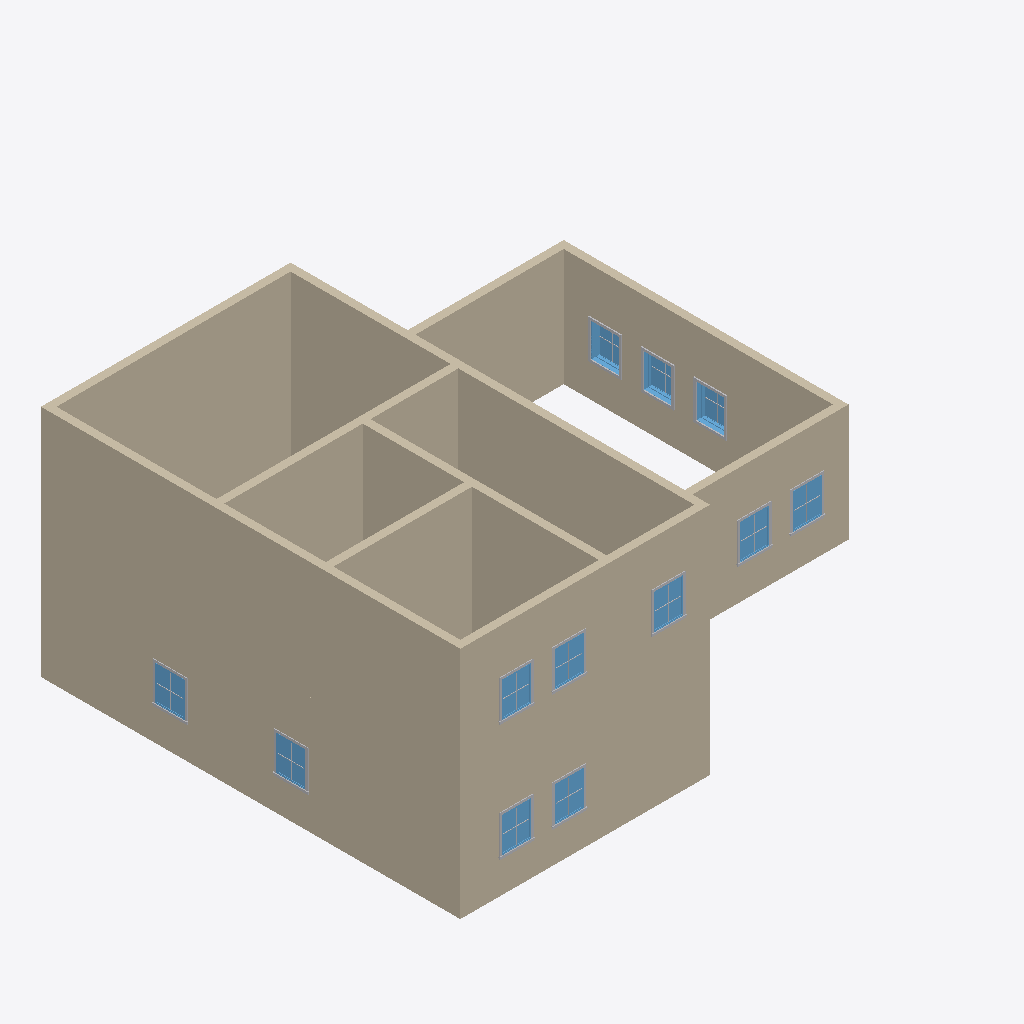
Isometric view of an IFC building model (IFC-SPF (STEP), schema IFC4X3, length unit millimetre), seen from the south-west, elements coloured by IFC class: 24 other elements (light grey), 15 walls (beige), 12 windows (light blue).
Extent 13.5 m × 10.8 m × 6.0 m (x, y, z). Storeys (2): L1 at 0.00 m; L2 at 3.00 m. Elements (93): 57 IfcBuildingElementProxy, 19 IfcWindow, 17 IfcWall.

HEADER;
FILE_DESCRIPTION(('ViewDefinition [CoordinationView]','RevitIdentifiers [ContentGUID: cbb0ae2e-6350-4225-8ca4-af668662c38d, VersionGUID: 63d20ae4-38e5-49b4-882a-dfcb6807d313, NumberOfSaves: 25]','CoordinateReference [CoordinateBase: Shared Coordinates]'),'2;1');
FILE_NAME('01_018.ifc','2026-01-06T12:11:49+01:00',(''),(''),'ODA SDAI 24.6','Autodesk Revit 24.3.30.11 (ENU) - IFC 24.3.30.11','');
FILE_SCHEMA(('IFC4X3'));
ENDSEC;
DATA;
#27=IFCPROJECT('3BiAukOr129OoahsPvdJnz',#18,'Project Number',$,$,'Project Name','Project Status',(#22),#2223);
#42=IFCSITE('3BiAukOr129OoahsPvdJn$',#18,'Default',$,$,#41,$,$,.ELEMENT.,(42,21,31,401672),(-71,-3,-24,-345703),0.0,$,$);
#32=IFCBUILDING('3BiAukOr129OoahsPvdJny',#18,'Building Name',$,$,#30,$,'Building Name',.ELEMENT.,$,$,#31);
#35=IFCBUILDINGSTOREY('2JF4e6axWHqu3u0C1FZlmi',#18,'L1',$,'Level:8mm Head',#34,$,'L1',.ELEMENT.,0.0);
#39=IFCBUILDINGSTOREY('1ZGO8hrFCHqw0v0026FpFv',#18,'L2',$,'Level:8mm Head',#38,$,'L2',.ELEMENT.,3000.000000000186);
#307=IFCWALL('1G$Ejw1Tn27RsUWQGSEz59',#18,'Basic Wall:Generic - 200mm:1604990',$,'Basic Wall:Generic - 200mm',#295,#306,'1604990',.NOTDEFINED.);
#73=IFCWALL('1u4oG4Ltr15fMWjwJ4pNV8',#18,'Basic Wall:Generic - 200mm:1602214',$,'Basic Wall:Generic - 200mm',#57,#72,'1602214',.NOTDEFINED.);
#373=IFCWALL('1G$Ejw1Tn27RsUWQGSEz6r',#18,'Basic Wall:Generic - 200mm:1604994',$,'Basic Wall:Generic - 200mm',#361,#372,'1604994',.NOTDEFINED.);
#351=IFCWALL('1G$Ejw1Tn27RsUWQGSEz6s',#18,'Basic Wall:Generic - 200mm:1604993',$,'Basic Wall:Generic - 200mm',#339,#350,'1604993',.NOTDEFINED.);
#153=IFCWALL('1u4oG4Ltr15fMWjwJ4pNOG',#18,'Basic Wall:Generic - 200mm:1602430',$,'Basic Wall:Generic - 200mm',#141,#152,'1602430',.NOTDEFINED.);
#131=IFCWALL('1u4oG4Ltr15fMWjwJ4pNPJ',#18,'Basic Wall:Generic - 200mm:1602365',$,'Basic Wall:Generic - 200mm',#119,#130,'1602365',.NOTDEFINED.);
#329=IFCWALL('1G$Ejw1Tn27RsUWQGSEz58',#18,'Basic Wall:Generic - 200mm:1604991',$,'Basic Wall:Generic - 200mm',#317,#328,'1604991',.NOTDEFINED.);
#109=IFCWALL('1u4oG4Ltr15fMWjwJ4pNUQ',#18,'Basic Wall:Generic - 200mm:1602292',$,'Basic Wall:Generic - 200mm',#97,#108,'1602292',.NOTDEFINED.);
#395=IFCWALL('1G$Ejw1Tn27RsUWQGSEzEq',#18,'Basic Wall:Generic - 200mm:1605507',$,'Basic Wall:Generic - 200mm',#383,#394,'1605507',.NOTDEFINED.);
#417=IFCWALL('1G$Ejw1Tn27RsUWQGSEzFQ',#18,'Basic Wall:Generic - 200mm:1605613',$,'Basic Wall:Generic - 200mm',#405,#416,'1605613',.NOTDEFINED.);
#197=IFCWALL('1u4oG4Ltr15fMWjwJ4pN4F',#18,'Basic Wall:Generic - 200mm:1602657',$,'Basic Wall:Generic - 200mm',#185,#196,'1602657',.NOTDEFINED.);
#439=IFCWALL('1G$Ejw1Tn27RsUWQGSEonI',#18,'Basic Wall:Generic - 200mm:1605733',$,'Basic Wall:Generic - 200mm',#427,#438,'1605733',.NOTDEFINED.);
#1636=IFCWINDOW('1xzI3PuNvF1RRUjZb8YINr',#18,'M_Window-Fixed:750 x 900mm:1607349',$,'M_Window-Fixed:750 x 900mm',#1965,#1632,'1607349',900.0000000000005,749.9999999999995,.WINDOW.,.NOTDEFINED.,$);
#1687=IFCWINDOW('1xzI3PuNvF1RRUjZb8YIM_',#18,'M_Window-Fixed:750 x 900mm:1607422',$,'M_Window-Fixed:750 x 900mm',#2190,#1683,'1607422',900.0000000000006,749.9999999999995,.WINDOW.,.NOTDEFINED.,$);
#1738=IFCWINDOW('1xzI3PuNvF1RRUjZb8YIIF',#18,'M_Window-Fixed:750 x 900mm:1607631',$,'M_Window-Fixed:750 x 900mm',#2205,#1734,'1607631',900.0000000000006,749.9999999999998,.WINDOW.,.NOTDEFINED.,$);
#1279=IFCWINDOW('1xzI3PuNvF1RRUjZb8YIT9',#18,'M_Window-Fixed:750 x 900mm:1606665',$,'M_Window-Fixed:750 x 900mm',#2115,#1275,'1606665',900.0000000000005,749.9999999999995,.WINDOW.,.NOTDEFINED.,$);
#1381=IFCWINDOW('1xzI3PuNvF1RRUjZb8YIV$',#18,'M_Window-Fixed:750 x 900mm:1606847',$,'M_Window-Fixed:750 x 900mm',#2175,#1377,'1606847',900.0000000000005,749.9999999999984,.WINDOW.,.NOTDEFINED.,$);
#1789=IFCWINDOW('1xzI3PuNvF1RRUjZb8YIiY',#18,'M_Window-Fixed:750 x 900mm:1607778',$,'M_Window-Fixed:750 x 900mm',#2220,#1785,'1607778',900.0000000000006,749.9999999999995,.WINDOW.,.NOTDEFINED.,$);
#1228=IFCWINDOW('1xzI3PuNvF1RRUjZb8YI3i',#18,'M_Window-Fixed:750 x 900mm:1606572',$,'M_Window-Fixed:750 x 900mm',#2100,#1224,'1606572',900.0000000000005,749.9999999999998,.WINDOW.,.NOTDEFINED.,$);
#1432=IFCWINDOW('1xzI3PuNvF1RRUjZb8YIUz',#18,'M_Window-Fixed:750 x 900mm:1606909',$,'M_Window-Fixed:750 x 900mm',#1950,#1428,'1606909',900.0000000000005,749.9999999999995,.WINDOW.,.NOTDEFINED.,$);
#1330=IFCWINDOW('1xzI3PuNvF1RRUjZb8YIS4',#18,'M_Window-Fixed:750 x 900mm:1606724',$,'M_Window-Fixed:750 x 900mm',#2160,#1326,'1606724',900.0000000000005,749.9999999999984,.WINDOW.,.NOTDEFINED.,$);
#285=IFCWALL('1u4oG4Ltr15fMWjwJ4pNrL',#18,'Basic Wall:Generic - 200mm:1603643',$,'Basic Wall:Generic - 200mm',#273,#284,'1603643',.NOTDEFINED.);
#1483=IFCWINDOW('1xzI3PuNvF1RRUjZb8YIPw',#18,'M_Window-Fixed:750 x 900mm:1606970',$,'M_Window-Fixed:750 x 900mm',#2055,#1479,'1606970',900.0000000000005,749.9999999999995,.WINDOW.,.NOTDEFINED.,$);
#1534=IFCWINDOW('1xzI3PuNvF1RRUjZb8YIL9',#18,'M_Window-Fixed:750 x 900mm:1607177',$,'M_Window-Fixed:750 x 900mm',#2070,#1530,'1607177',900.0000000000005,749.9999999999995,.WINDOW.,.NOTDEFINED.,$);
#1585=IFCWINDOW('1xzI3PuNvF1RRUjZb8YIKa',#18,'M_Window-Fixed:750 x 900mm:1607268',$,'M_Window-Fixed:750 x 900mm',#2085,#1581,'1607268',900.0000000000005,749.9999999999995,.WINDOW.,.NOTDEFINED.,$);
#1574=IFCBUILDINGELEMENTPROXY('1xzI3PuNvF1RRUjZb8YILE',#18,'M_Trim-Window-Interior-Flat:Picture Frame:1607182',$,'M_Trim-Window-Interior-Flat:Picture Frame',#1573,#1570,'1607182',.NOTDEFINED.);
#1625=IFCBUILDINGELEMENTPROXY('1xzI3PuNvF1RRUjZb8YIKf',#18,'M_Trim-Window-Interior-Flat:Picture Frame:1607273',$,'M_Trim-Window-Interior-Flat:Picture Frame',#1624,#1621,'1607273',.NOTDEFINED.);
#1523=IFCBUILDINGELEMENTPROXY('1xzI3PuNvF1RRUjZb8YIP$',#18,'M_Trim-Window-Interior-Flat:Picture Frame:1606975',$,'M_Trim-Window-Interior-Flat:Picture Frame',#1522,#1519,'1606975',.NOTDEFINED.);
#1461=IFCBUILDINGELEMENTPROXY('1xzI3PuNvF1RRUjZb8YIP1',#18,'M_Trim-Window-Exterior-Flat:with Sill:1606913',$,'M_Trim-Window-Exterior-Flat:with Sill',#1460,#1457,'1606913',.NOTDEFINED.);
#1359=IFCBUILDINGELEMENTPROXY('1xzI3PuNvF1RRUjZb8YIS8',#18,'M_Trim-Window-Exterior-Flat:with Sill:1606728',$,'M_Trim-Window-Exterior-Flat:with Sill',#1358,#1355,'1606728',.NOTDEFINED.);
#1308=IFCBUILDINGELEMENTPROXY('1xzI3PuNvF1RRUjZb8YITD',#18,'M_Trim-Window-Exterior-Flat:with Sill:1606669',$,'M_Trim-Window-Exterior-Flat:with Sill',#1307,#1304,'1606669',.NOTDEFINED.);
#1716=IFCBUILDINGELEMENTPROXY('1xzI3PuNvF1RRUjZb8YIH2',#18,'M_Trim-Window-Exterior-Flat:with Sill:1607426',$,'M_Trim-Window-Exterior-Flat:with Sill',#1715,#1712,'1607426',.NOTDEFINED.);
#1818=IFCBUILDINGELEMENTPROXY('1xzI3PuNvF1RRUjZb8YIic',#18,'M_Trim-Window-Exterior-Flat:with Sill:1607782',$,'M_Trim-Window-Exterior-Flat:with Sill',#1817,#1814,'1607782',.NOTDEFINED.);
#1665=IFCBUILDINGELEMENTPROXY('1xzI3PuNvF1RRUjZb8YINv',#18,'M_Trim-Window-Exterior-Flat:with Sill:1607353',$,'M_Trim-Window-Exterior-Flat:with Sill',#1664,#1661,'1607353',.NOTDEFINED.);
#1767=IFCBUILDINGELEMENTPROXY('1xzI3PuNvF1RRUjZb8YIIJ',#18,'M_Trim-Window-Exterior-Flat:with Sill:1607635',$,'M_Trim-Window-Exterior-Flat:with Sill',#1766,#1763,'1607635',.NOTDEFINED.);
#1257=IFCBUILDINGELEMENTPROXY('1xzI3PuNvF1RRUjZb8YI3m',#18,'M_Trim-Window-Exterior-Flat:with Sill:1606576',$,'M_Trim-Window-Exterior-Flat:with Sill',#1256,#1253,'1606576',.NOTDEFINED.);
#1410=IFCBUILDINGELEMENTPROXY('1xzI3PuNvF1RRUjZb8YIU3',#18,'M_Trim-Window-Exterior-Flat:with Sill:1606851',$,'M_Trim-Window-Exterior-Flat:with Sill',#1409,#1406,'1606851',.NOTDEFINED.);
#263=IFCWALL('1u4oG4Ltr15fMWjwJ4pNFH',#18,'Basic Wall:Generic - 200mm:1603263',$,'Basic Wall:Generic - 200mm',#251,#262,'1603263',.NOTDEFINED.);
#1294=IFCBUILDINGELEMENTPROXY('1xzI3PuNvF1RRUjZb8YITC',#18,'M_Muntin Pattern_2x2:M_Muntin Pattern_2x2:1606668',$,'M_Muntin Pattern_2x2:M_Muntin Pattern_2x2',#1293,#1290,'1606668',.NOTDEFINED.);
#1345=IFCBUILDINGELEMENTPROXY('1xzI3PuNvF1RRUjZb8YIS7',#18,'M_Muntin Pattern_2x2:M_Muntin Pattern_2x2:1606727',$,'M_Muntin Pattern_2x2:M_Muntin Pattern_2x2',#1344,#1341,'1606727',.NOTDEFINED.);
#1396=IFCBUILDINGELEMENTPROXY('1xzI3PuNvF1RRUjZb8YIU2',#18,'M_Muntin Pattern_2x2:M_Muntin Pattern_2x2:1606850',$,'M_Muntin Pattern_2x2:M_Muntin Pattern_2x2',#1395,#1392,'1606850',.NOTDEFINED.);
#1651=IFCBUILDINGELEMENTPROXY('1xzI3PuNvF1RRUjZb8YINu',#18,'M_Muntin Pattern_2x2:M_Muntin Pattern_2x2:1607352',$,'M_Muntin Pattern_2x2:M_Muntin Pattern_2x2',#1650,#1647,'1607352',.NOTDEFINED.);
#1243=IFCBUILDINGELEMENTPROXY('1xzI3PuNvF1RRUjZb8YI3l',#18,'M_Muntin Pattern_2x2:M_Muntin Pattern_2x2:1606575',$,'M_Muntin Pattern_2x2:M_Muntin Pattern_2x2',#1242,#1239,'1606575',.NOTDEFINED.);
#1447=IFCBUILDINGELEMENTPROXY('1xzI3PuNvF1RRUjZb8YIP0',#18,'M_Muntin Pattern_2x2:M_Muntin Pattern_2x2:1606912',$,'M_Muntin Pattern_2x2:M_Muntin Pattern_2x2',#1446,#1443,'1606912',.NOTDEFINED.);
#1702=IFCBUILDINGELEMENTPROXY('1xzI3PuNvF1RRUjZb8YIH1',#18,'M_Muntin Pattern_2x2:M_Muntin Pattern_2x2:1607425',$,'M_Muntin Pattern_2x2:M_Muntin Pattern_2x2',#1701,#1698,'1607425',.NOTDEFINED.);
#1804=IFCBUILDINGELEMENTPROXY('1xzI3PuNvF1RRUjZb8YIib',#18,'M_Muntin Pattern_2x2:M_Muntin Pattern_2x2:1607781',$,'M_Muntin Pattern_2x2:M_Muntin Pattern_2x2',#1803,#1800,'1607781',.NOTDEFINED.);
#1753=IFCBUILDINGELEMENTPROXY('1xzI3PuNvF1RRUjZb8YIII',#18,'M_Muntin Pattern_2x2:M_Muntin Pattern_2x2:1607634',$,'M_Muntin Pattern_2x2:M_Muntin Pattern_2x2',#1752,#1749,'1607634',.NOTDEFINED.);
#241=IFCWALL('1u4oG4Ltr15fMWjwJ4pNDB',#18,'Basic Wall:Generic - 200mm:1603109',$,'Basic Wall:Generic - 200mm',#229,#240,'1603109',.NOTDEFINED.);
#1498=IFCBUILDINGELEMENTPROXY('1xzI3PuNvF1RRUjZb8YIPz',#18,'M_Muntin Pattern_2x2:M_Muntin Pattern_2x2:1606973',$,'M_Muntin Pattern_2x2:M_Muntin Pattern_2x2',#1497,#1494,'1606973',.NOTDEFINED.);
#1600=IFCBUILDINGELEMENTPROXY('1xzI3PuNvF1RRUjZb8YIKd',#18,'M_Muntin Pattern_2x2:M_Muntin Pattern_2x2:1607271',$,'M_Muntin Pattern_2x2:M_Muntin Pattern_2x2',#1599,#1596,'1607271',.NOTDEFINED.);
#1549=IFCBUILDINGELEMENTPROXY('1xzI3PuNvF1RRUjZb8YILC',#18,'M_Muntin Pattern_2x2:M_Muntin Pattern_2x2:1607180',$,'M_Muntin Pattern_2x2:M_Muntin Pattern_2x2',#1548,#1545,'1607180',.NOTDEFINED.);
ENDSEC;
